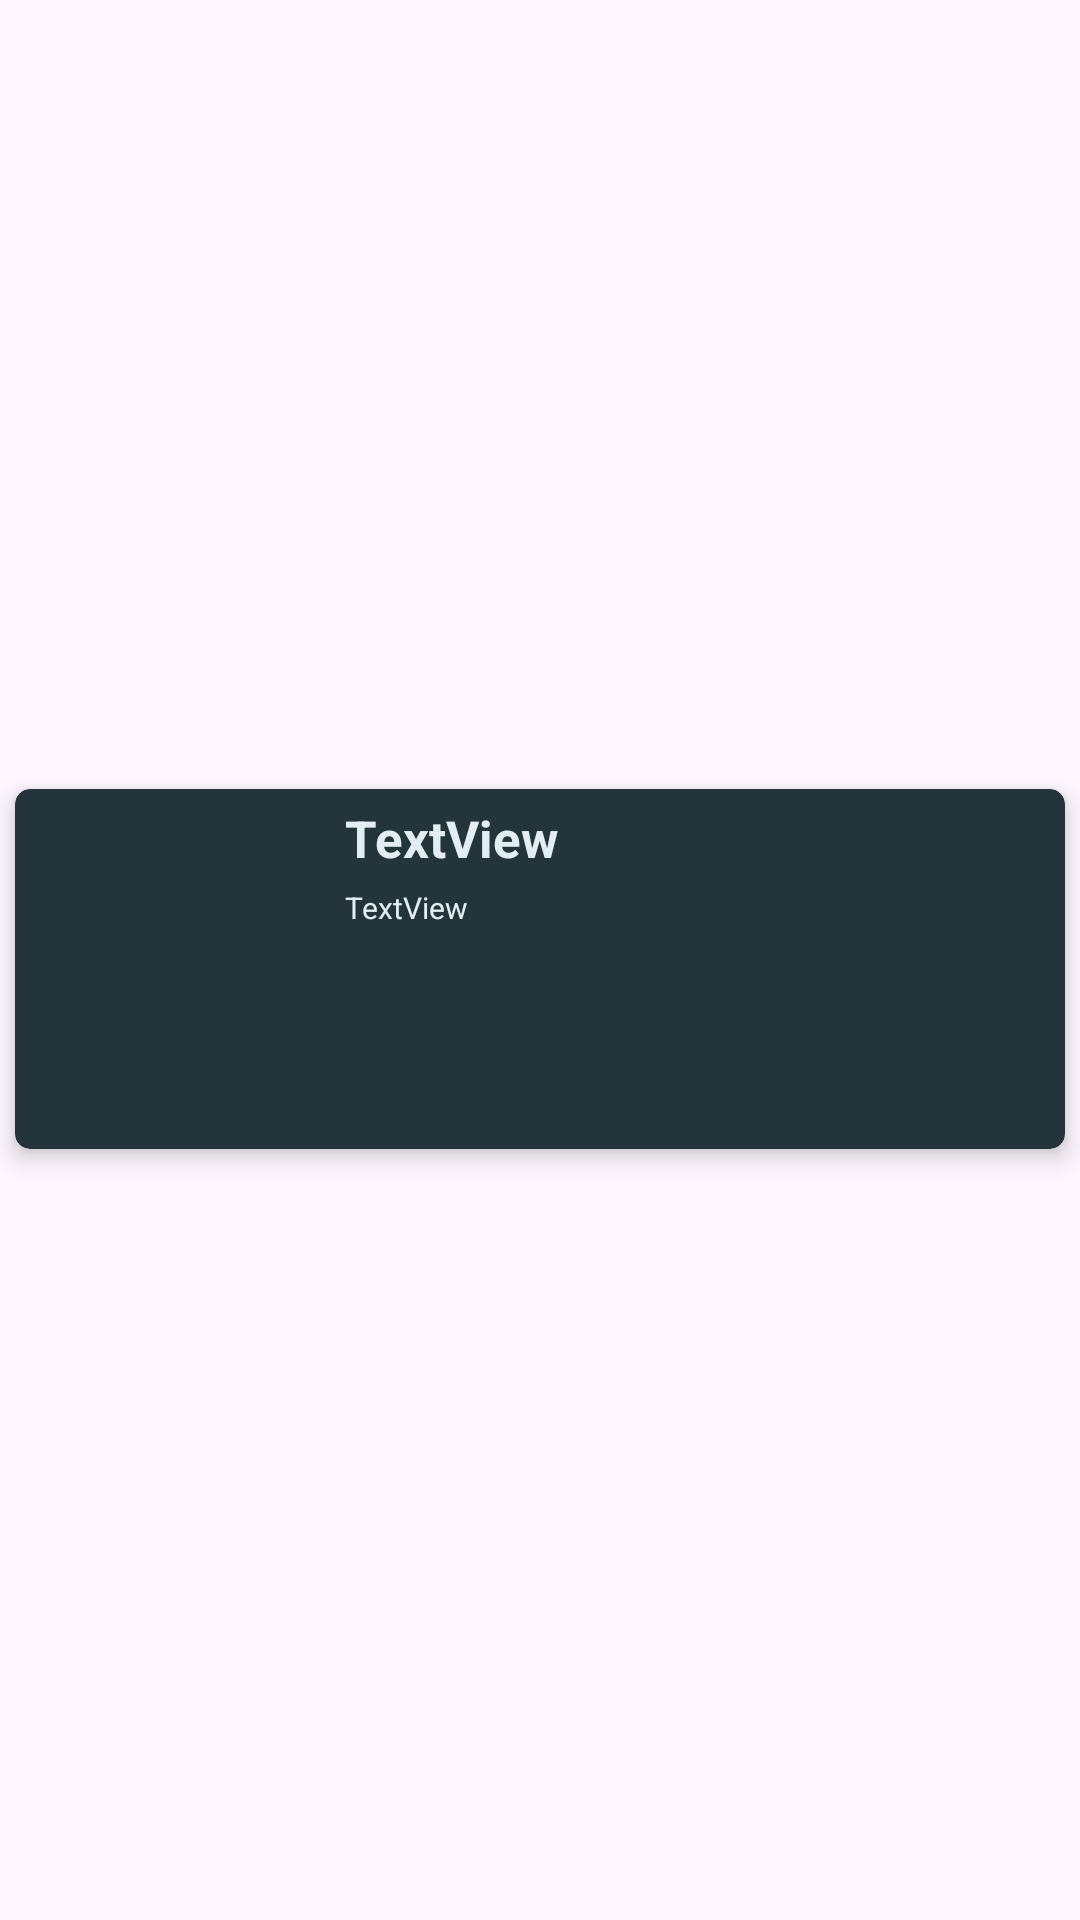

Reconstruct the res/layout file that produces this screen, plus the resources it refers to.
<!-- AndroidManifest.xml: application theme Theme.ReadingAppV2 -->
<!-- res/layout/recycler_view_row.xml -->
<?xml version="1.0" encoding="utf-8"?>
<androidx.constraintlayout.widget.ConstraintLayout xmlns:android="http://schemas.android.com/apk/res/android"
    xmlns:app="http://schemas.android.com/apk/res-auto"
    xmlns:tools="http://schemas.android.com/tools"
    android:layout_width="match_parent"
    android:layout_height="wrap_content">

    <androidx.cardview.widget.CardView
        android:layout_width="match_parent"
        android:layout_height="wrap_content"
        app:layout_constraintBottom_toBottomOf="parent"
        app:layout_constraintEnd_toEndOf="parent"
        app:layout_constraintStart_toStartOf="parent"
        app:layout_constraintTop_toTopOf="parent"

        app:cardBackgroundColor="@color/cardBackground"
        app:cardCornerRadius="5dp"
        app:cardElevation="5dp"
        android:layout_marginTop="6dp"
        android:layout_marginStart="5dp"
        android:layout_marginEnd="5dp">

        <androidx.constraintlayout.widget.ConstraintLayout
            android:layout_width="match_parent"
            android:layout_height="match_parent">

            <ImageView
                android:id="@+id/imageView"
                android:layout_width="100dp"
                android:layout_height="120dp"
                android:padding="5dp"
                app:layout_constraintBottom_toBottomOf="parent"
                app:layout_constraintStart_toStartOf="parent"
                app:layout_constraintTop_toTopOf="parent"
                tools:srcCompat="@drawable/pdfimage" />

            <TextView
                android:id="@+id/textView"
                android:layout_width="wrap_content"
                android:layout_height="wrap_content"
                android:layout_marginTop="5dp"
                android:layout_marginStart="10dp"
                app:layout_constraintStart_toEndOf="@id/imageView"
                app:layout_constraintTop_toTopOf="parent"
                android:textColor="@color/readEraWhite"
                android:textSize="17sp"
                android:textStyle="bold"
                android:text="TextView" />

            <TextView
                android:id="@+id/textView2"
                android:layout_width="wrap_content"
                android:layout_height="wrap_content"
                android:layout_marginTop="5dp"
                android:layout_marginStart="10dp"
                app:layout_constraintStart_toEndOf="@id/imageView"
                app:layout_constraintTop_toBottomOf="@id/textView"
                android:textColor="@color/readEraWhite"
                android:textSize="10sp"
                android:textStyle="normal"
                android:text="TextView" />

        </androidx.constraintlayout.widget.ConstraintLayout>
    </androidx.cardview.widget.CardView>
</androidx.constraintlayout.widget.ConstraintLayout>
<!-- resources referenced by this layout -->
<resources>
  <color name="cardBackground">#24343b</color>
  <color name="readEraWhite">#e2eef3</color>
  <style name="Theme.ReadingAppV2" parent="Base.Theme.ReadingAppV2" />
  <style name="Base.Theme.ReadingAppV2" parent="Theme.Material3.DayNight.NoActionBar">
          
          
      </style>
</resources>
